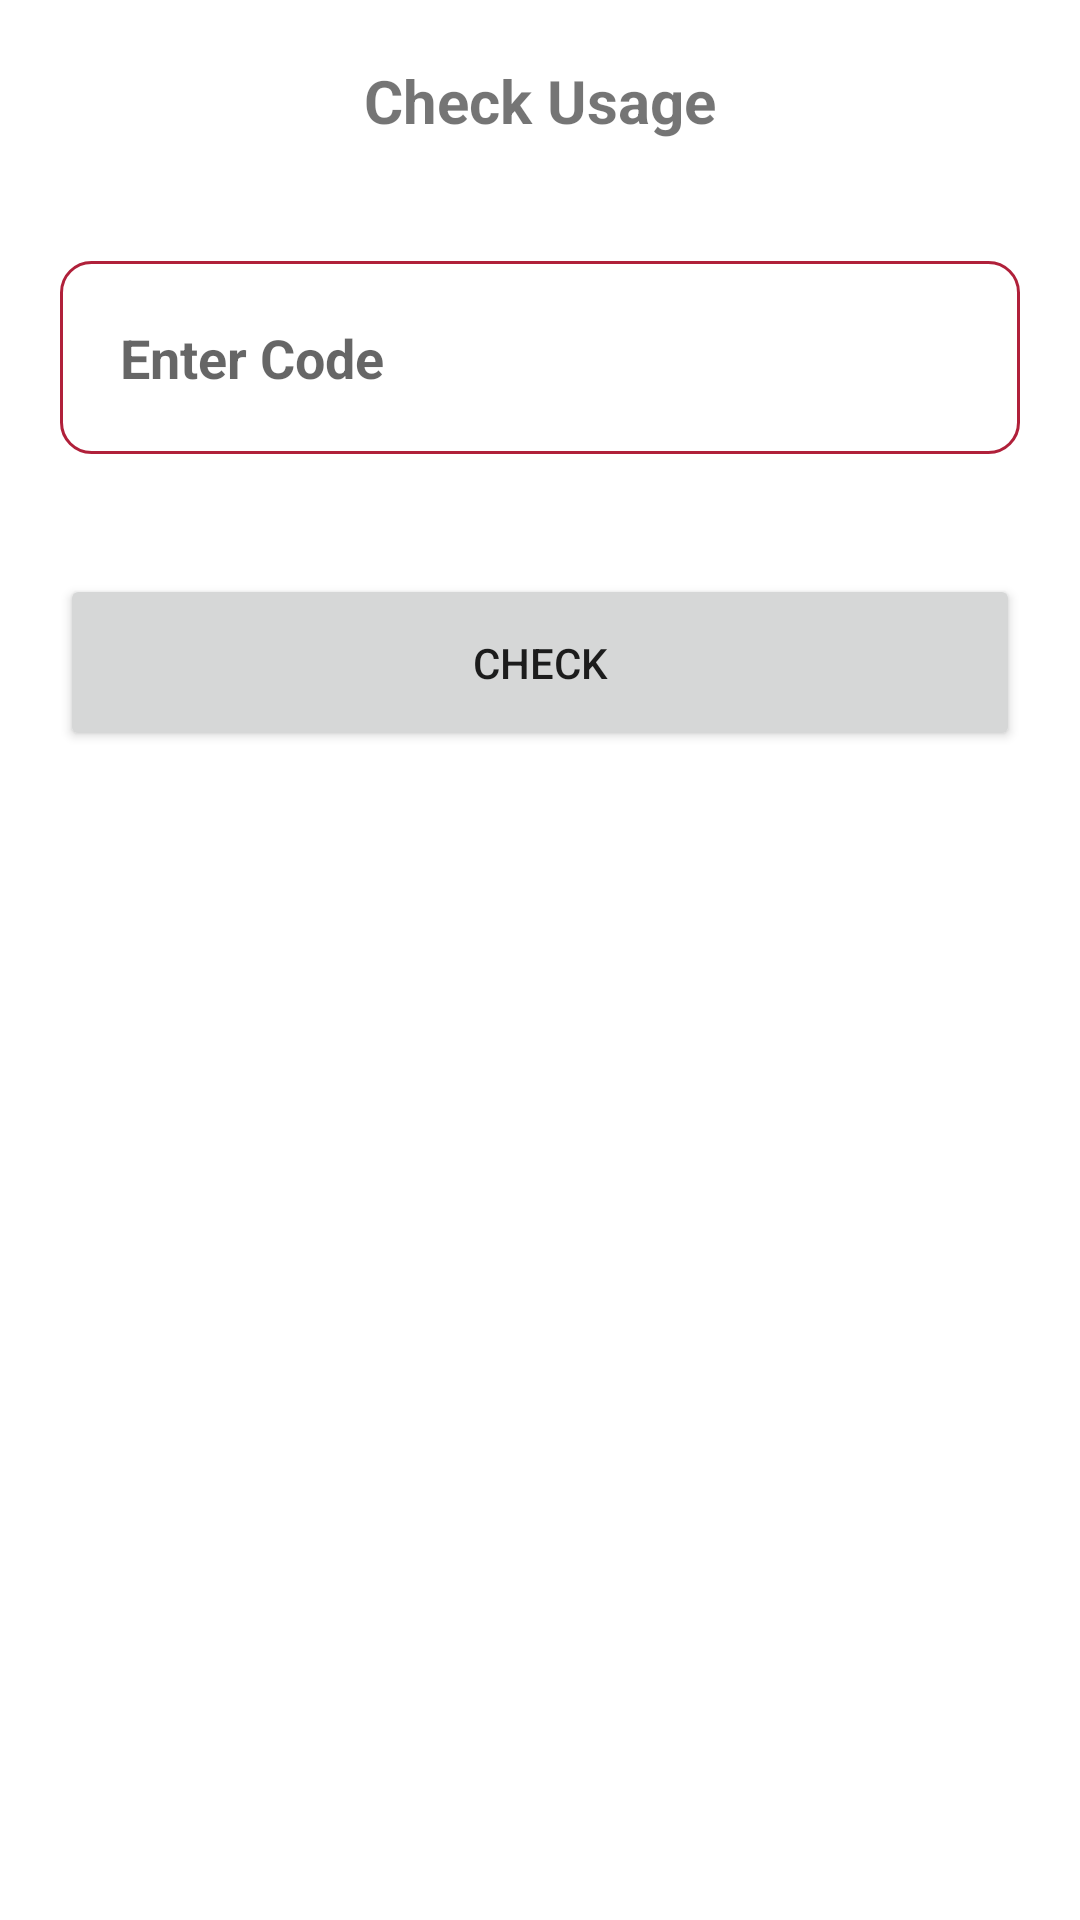

Reconstruct the res/layout file that produces this screen, plus the resources it refers to.
<!-- AndroidManifest.xml: application theme Theme.AL1 -->
<!-- res/layout/activity_company.xml -->
<?xml version="1.0" encoding="utf-8"?>
<LinearLayout xmlns:android="http://schemas.android.com/apk/res/android"
    xmlns:app="http://schemas.android.com/apk/res-auto"
    xmlns:tools="http://schemas.android.com/tools"
    android:layout_width="match_parent"
    android:layout_height="match_parent"
    tools:context=".CompanyActivity"
    android:orientation="vertical"
    >

    <TextView
        android:layout_width="match_parent"
        android:layout_height="wrap_content"
        android:text="Check Usage"
        android:textAlignment="center"
        android:textColor="@color/red"
        android:textSize="20dp"
        android:textStyle="bold"
        android:layout_margin="20dp"
        android:gravity="center_horizontal">
    </TextView>

    <EditText
        android:layout_width="match_parent"
        android:layout_height="wrap_content"
        android:layout_margin="20dp"
        android:padding="20dp"
        android:hint="Enter Code"
        android:background="@drawable/border"
        android:textStyle="bold"
        android:id="@+id/check_id_editText"
        >

    </EditText>

    <Button
        android:layout_width="match_parent"
        android:layout_height="wrap_content"
        android:layout_margin="20dp"
        android:text="Check"
        android:padding="20dp"
        android:id="@+id/check_id_btn"
        >

    </Button>


</LinearLayout>
<!-- resources referenced by this layout -->
<resources>
  <!-- drawable border (drawable) -->
  <?xml version="1.0" encoding="utf-8"?>
  <shape
      xmlns:android="http://schemas.android.com/apk/res/android"
      android:shape="rectangle">
  
      <corners android:radius="10dp" />
      <solid android:color="@android:color/white" />
      <stroke
          android:width="1dip"
          android:color="#b0203a" />
  </shape>
  <style name="Theme.AL1" parent="Theme.MaterialComponents.Light.NoActionBar">
          
          <item name="colorPrimary">@color/purple_500</item>
          <item name="colorPrimaryVariant">@color/purple_700</item>
          <item name="colorOnPrimary">@color/white</item>
          
          <item name="colorSecondary">@color/teal_200</item>
          <item name="colorSecondaryVariant">@color/teal_700</item>
          <item name="colorOnSecondary">@color/black</item>
          
          <item name="android:statusBarColor" tools:targetApi="l">?attr/colorPrimaryVariant</item>
          
      </style>
  <!-- not gathered from this repository: default colours our renderer supplied (Android Studio template values) -->
  <color name="purple_500">#FF6200EE</color>
  <color name="purple_700">#FF3700B3</color>
  <color name="teal_200">#FF03DAC5</color>
  <color name="teal_700">#FF018786</color>
  <color name="black">#FF000000</color>
  <color name="white">#FFFFFFFF</color>
</resources>
